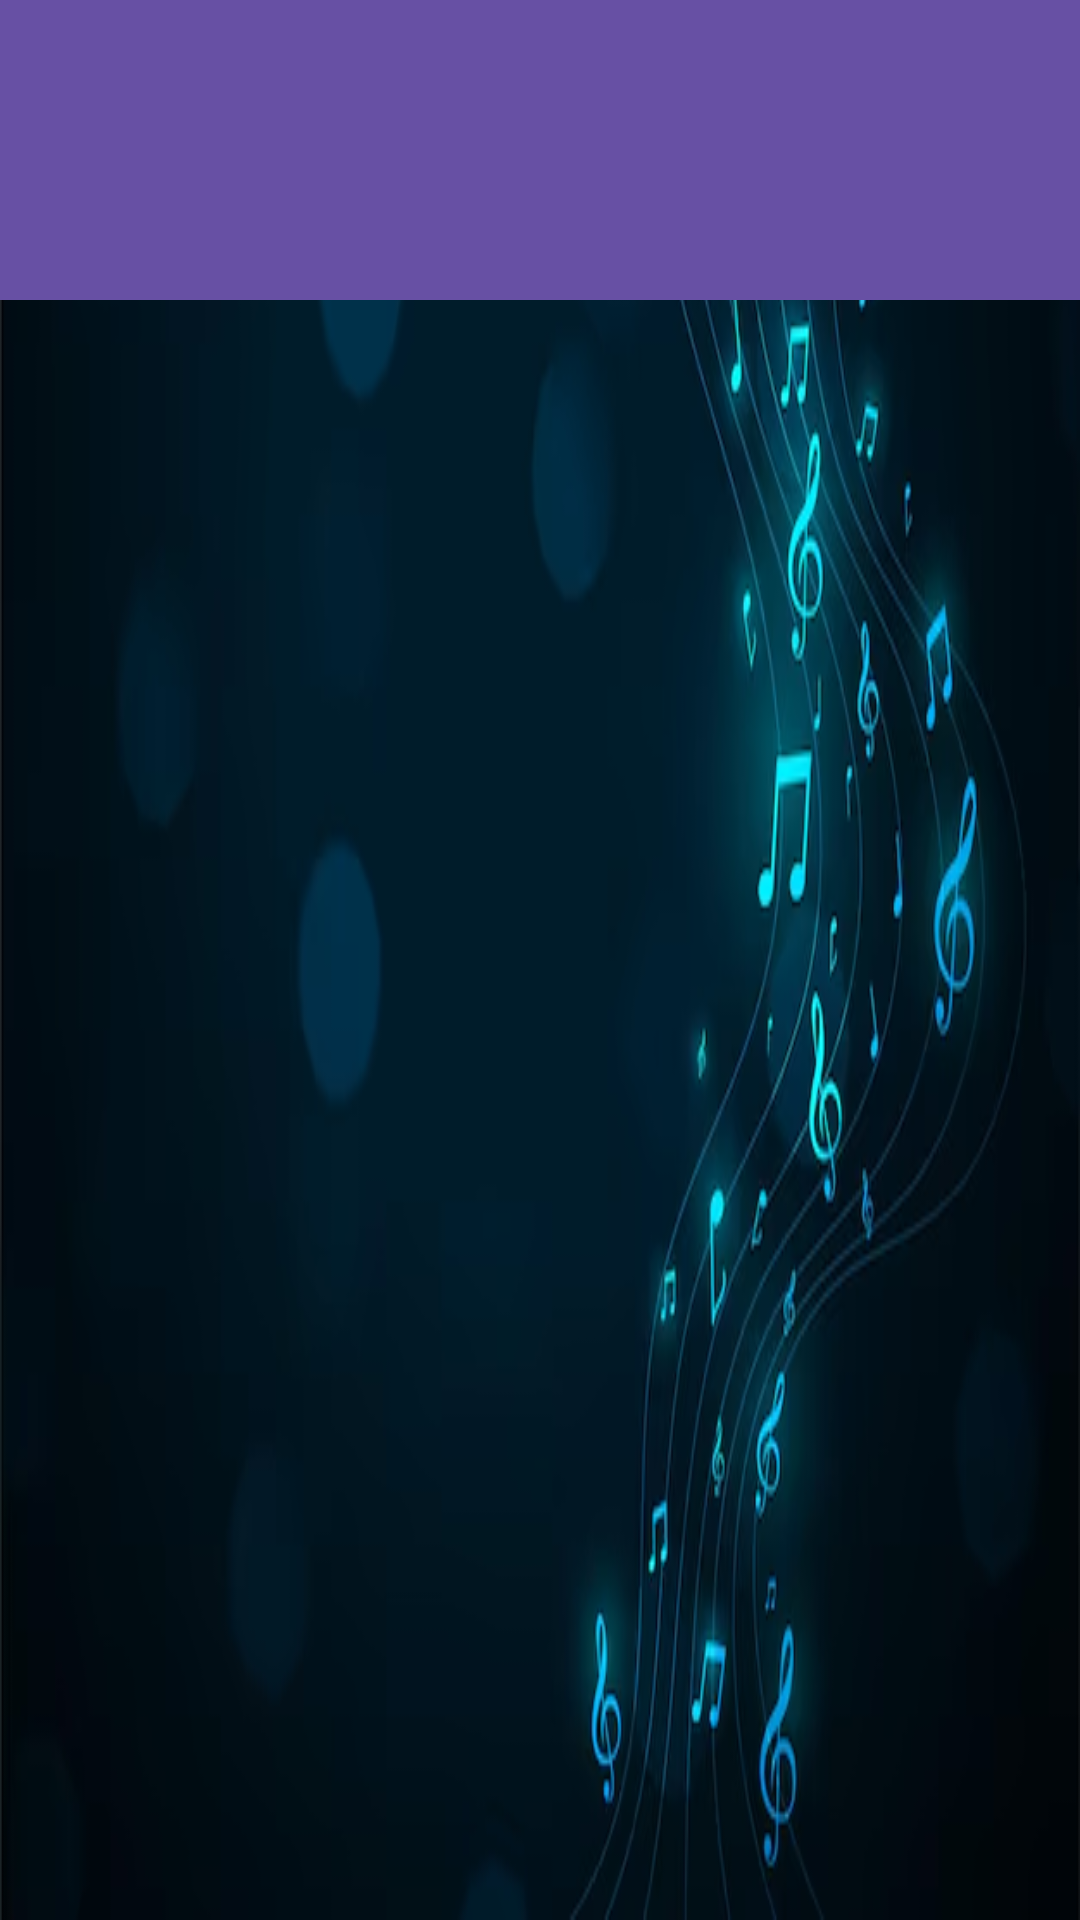

Reconstruct the res/layout file that produces this screen, plus the resources it refers to.
<!-- AndroidManifest.xml: application theme Theme.MBeat -->
<!-- res/layout/activity_main.xml -->
<?xml version="1.0" encoding="utf-8"?>
<RelativeLayout
    xmlns:android="http://schemas.android.com/apk/res/android"
    xmlns:app="http://schemas.android.com/apk/res-auto"
    xmlns:tools="http://schemas.android.com/tools"
    android:id="@+id/main"
    android:layout_width="match_parent"
    android:layout_height="match_parent"
    android:background="@drawable/img"
    tools:context=".MainActivity">
    <androidx.appcompat.widget.Toolbar
        android:id="@+id/toolbar"
        android:layout_width="match_parent"
        android:layout_height="wrap_content"
        android:background="?attr/colorPrimary"
        android:theme="@style/ThemeOverlay.AppCompat.Dark.ActionBar"
        app:popupTheme="@style/ThemeOverlay.AppCompat.Light"
        style="@style/CustomToolbar" />


    <ListView
        android:layout_width="match_parent"
        android:layout_height="match_parent"
        android:divider="#71EBD9"
        android:padding="9dp"
        android:id="@+id/listView"
        android:dividerHeight="10.sp"/>

</RelativeLayout>
<!-- resources referenced by this layout -->
<resources>
  <!-- drawable img: png bitmap (drawable, 126054 bytes) -->
  <style name="CustomToolbar" parent="Widget.AppCompat.Toolbar">
          <item name="android:layout_height">100dp</item> 
          <item name="android:minHeight">100dp</item> 
          <item name="android:background">?attr/colorPrimary</item> 
      </style>
  <style name="Theme.MBeat" parent="Base.Theme.MBeat" />
  <style name="Base.Theme.MBeat" parent="Theme.Material3.DayNight.NoActionBar">
          
          
      </style>
</resources>
